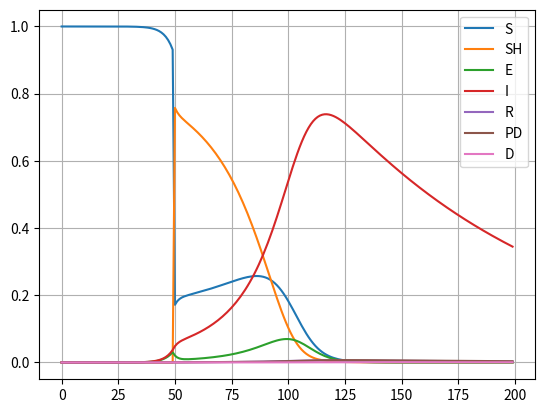

The script that saved this image:
import numpy as np
import matplotlib.pyplot as plt


class Simulation:
    def __init__(
        self,
        susceptible,
        secure_home,
        exposed,
        infected,
        recovered,
        pending_death,
        dead,
        *,
        P_active_function=None
    ):
        self.s = susceptible
        self.sh = secure_home
        self.e = exposed
        self.i = infected
        self.r = recovered
        self.pd = pending_death
        self.d = dead

        self.t = 0
        self._P_active_function = (
            P_active_function if P_active_function is not None else lambda x: 0.2
        )

        self.permeability = 0.05  # Permeabilidad de la cuarentena
        self.sigma = 2.3  # Tamaño hogar
        self.k_active = 8.6  # Nº contactos activo
        self.k_conf = 3.2  # Nº contactos confinado
        self.eta = 1.0 / 2.6  # Prob pasar de E a I
        self.landa = 0.07  # Prob de infección exitosa en un contacto
        self.IFR = 0.01  # Prob de dejar de ser infeccioso
        self.mu = 1.0 / 7  # Prob de esperar muerte
        self.what = 1.0 / 7  # Prob de morirse esperando la muerte

    def _P_home_is_secure(self):
        return pow((1 - self.i), self.sigma - 1)

    def _P_secure_in_home(self):
        return (1 - self.P_active) * self._P_home_is_secure() * (1 - self.permeability)

    def _P_infection(self):
        P_not_successful_infection = 1 - self.landa * self.i

        P_active_infections = self.P_active * (
            1 - pow(P_not_successful_infection, self.k_active)
        )
        P_conf_infections = (1 - self.P_active) * (
            1 - pow(P_not_successful_infection, self.k_conf)
        )

        return P_active_infections + P_conf_infections

    def update_probabilities(self):
        self.P_active = self._P_active_function(self, self.t)
        self.P_infection = self._P_infection()
        self.P_home_is_secure = self._P_home_is_secure()
        self.P_secure_in_home = self._P_secure_in_home()

    def __call__(self):
        self.t += 1
        self.update_probabilities()

        S = self.sh + self.s

        self.sh = S * self.P_secure_in_home
        self.s = S * (1 - self.P_secure_in_home) * (1 - self.P_infection)

        self.d = self.pd * self.what
        self.r = self.IFR * (1 - self.mu) * self.i
        self.pd = self.IFR * self.mu * self.i + self.pd * (1 - self.what)

        self.i = self.e * self.eta + self.i * (1 - self.IFR)

        self.e = S * (1 - self.P_secure_in_home) * self.P_infection + self.e * (
            1 - self.eta
        )

        return self.save_state()

    def save_state(self):
        return np.array((self.s, self.sh, self.e, self.i, self.r, self.pd, self.d))


def funcion_escalon(simulation, t):
    return (simulation.i<0.03)*1 + (simulation.i>=0.03)*0.10
    return (t < 50) * 1 + (t >= 50) * 0.98


if __name__ == "__main__":
    simulation = Simulation(
        0.9999999, 0, 0.0000001, 0, 0, 0, 0, P_active_function=funcion_escalon
    )
    results = [simulation() for _ in range(200)]
    results = list(zip(*results))

    labels = ["S", "SH", "E", "I", "R", "PD", "D"]

    for res, lab in zip(results, labels):
        plt.plot(res, label=lab)

    plt.legend()
    plt.grid()
    plt.show()
